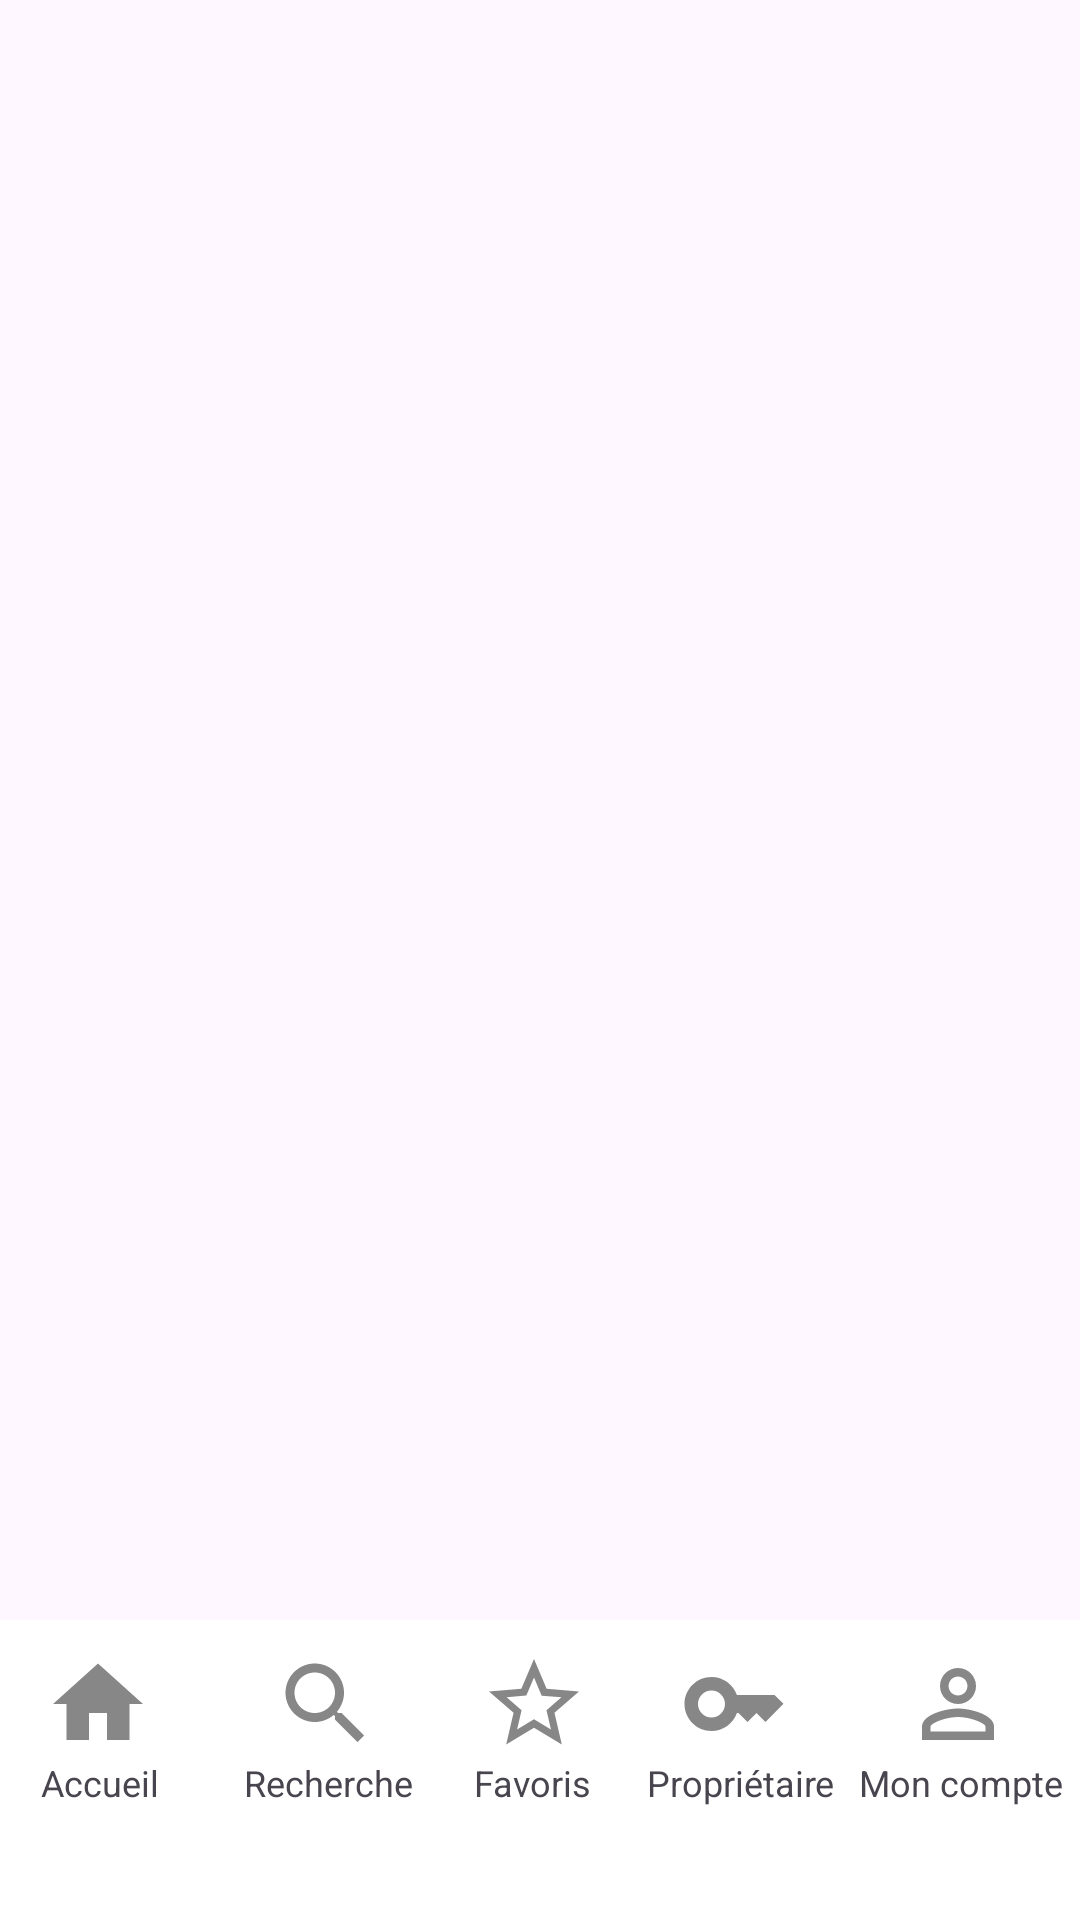

Layout XML and referenced resources for this Android screen:
<!-- AndroidManifest.xml: application theme Theme.Projett -->
<!-- res/layout/activity_favorais.xml -->
<?xml version="1.0" encoding="utf-8"?>
<RelativeLayout xmlns:android="http://schemas.android.com/apk/res/android"
    xmlns:app="http://schemas.android.com/apk/res-auto"
    xmlns:tools="http://schemas.android.com/tools"
    android:layout_width="match_parent"
    android:layout_height="match_parent"
    tools:context=".favorais">

    <LinearLayout
        android:id="@+id/navigation_bar"
        android:layout_width="match_parent"
        android:layout_height="100dp"
        android:orientation="horizontal"
        android:background="@color/white"
        android:layout_marginLeft="-15dp"
        android:layout_alignParentBottom="true"
        >
        <TextView
            android:layout_width="90dp"
            android:layout_height="100dp"
            android:drawableTop="@drawable/baseline_person_outline_24"
            android:text="    Mon compte"
            android:textSize="12dp"
            android:layout_marginTop="10dp"
            android:id="@+id/comptef"
            android:layout_marginLeft="289dp"
            />
        <TextView
            android:layout_width="70dp"
            android:layout_height="100dp"
            android:id="@+id/propietairef"
            android:drawableTop="@drawable/baseline_key_24"
            android:text="  Propriétaire"
            android:textSize="12dp"
            android:layout_marginTop="10dp"
            android:layout_marginLeft="-155dp"
            />
        <TextView
            android:layout_width="70dp"
            android:layout_height="100dp"
            android:drawableTop="@drawable/baseline_star_border_24"
            android:text="     Favoris"
            android:textSize="12dp"
            android:id="@+id/annoncef"
            android:layout_marginTop="10dp"
            android:layout_marginLeft="-137dp"
            />
        <TextView
            android:layout_width="67dp"
            android:layout_height="100dp"
            android:drawableTop="@drawable/baseline_search_24"
            android:text="  Recherche"
            android:id="@+id/recherchef"
            android:textSize="12dp"
            android:layout_marginTop="10dp"
            android:layout_marginLeft="-138dp"
            />
        <TextView
            android:layout_width="80dp"
            android:layout_height="100dp"
            android:drawableTop="@drawable/hooo"
            android:text="       Accueil"
            android:textSize="12dp"
            android:id="@+id/hommyf"
            android:layout_marginTop="10dp"
            android:layout_marginLeft="-150dp"
            />


    </LinearLayout>

</RelativeLayout>
<!-- resources referenced by this layout -->
<resources>
  <!-- drawable baseline_key_24 (drawable) -->
  <vector android:height="36dp" android:tint="#888787"
      android:viewportHeight="24" android:viewportWidth="24"
      android:width="36dp" xmlns:android="http://schemas.android.com/apk/res/android">
      <path android:fillColor="@android:color/white" android:pathData="M21,10h-8.35C11.83,7.67 9.61,6 7,6c-3.31,0 -6,2.69 -6,6s2.69,6 6,6c2.61,0 4.83,-1.67 5.65,-4H13l2,2l2,-2l2,2l4,-4.04L21,10zM7,15c-1.65,0 -3,-1.35 -3,-3c0,-1.65 1.35,-3 3,-3s3,1.35 3,3C10,13.65 8.65,15 7,15z"/>
  </vector>
  <!-- drawable baseline_person_outline_24 (drawable) -->
  <vector android:height="36dp" android:tint="#888787"
      android:viewportHeight="24" android:viewportWidth="24"
      android:width="36dp" xmlns:android="http://schemas.android.com/apk/res/android">
      <path android:fillColor="@android:color/white" android:pathData="M12,5.9c1.16,0 2.1,0.94 2.1,2.1s-0.94,2.1 -2.1,2.1S9.9,9.16 9.9,8s0.94,-2.1 2.1,-2.1m0,9c2.97,0 6.1,1.46 6.1,2.1v1.1L5.9,18.1L5.9,17c0,-0.64 3.13,-2.1 6.1,-2.1M12,4C9.79,4 8,5.79 8,8s1.79,4 4,4 4,-1.79 4,-4 -1.79,-4 -4,-4zM12,13c-2.67,0 -8,1.34 -8,4v3h16v-3c0,-2.66 -5.33,-4 -8,-4z"/>
  </vector>
  <!-- drawable baseline_search_24 (drawable) -->
  <vector android:height="36dp" android:tint="#888787"
      android:viewportHeight="24" android:viewportWidth="24"
      android:width="36dp" xmlns:android="http://schemas.android.com/apk/res/android">
      <path android:fillColor="@android:color/white" android:pathData="M15.5,14h-0.79l-0.28,-0.27C15.41,12.59 16,11.11 16,9.5 16,5.91 13.09,3 9.5,3S3,5.91 3,9.5 5.91,16 9.5,16c1.61,0 3.09,-0.59 4.23,-1.57l0.27,0.28v0.79l5,4.99L20.49,19l-4.99,-5zM9.5,14C7.01,14 5,11.99 5,9.5S7.01,5 9.5,5 14,7.01 14,9.5 11.99,14 9.5,14z"/>
  </vector>
  <!-- drawable baseline_star_border_24 (drawable) -->
  <vector android:height="36dp" android:tint="#888787"
      android:viewportHeight="24" android:viewportWidth="24"
      android:width="36dp" xmlns:android="http://schemas.android.com/apk/res/android">
      <path android:fillColor="@android:color/white" android:pathData="M22,9.24l-7.19,-0.62L12,2 9.19,8.63 2,9.24l5.46,4.73L5.82,21 12,17.27 18.18,21l-1.63,-7.03L22,9.24zM12,15.4l-3.76,2.27 1,-4.28 -3.32,-2.88 4.38,-0.38L12,6.1l1.71,4.04 4.38,0.38 -3.32,2.88 1,4.28L12,15.4z"/>
  </vector>
  <!-- drawable hooo (drawable) -->
  <vector android:height="36dp" android:tint="#888787"
      android:viewportHeight="24" android:viewportWidth="24"
      android:width="36dp" xmlns:android="http://schemas.android.com/apk/res/android">
      <path android:fillColor="@android:color/white" android:pathData="M10,20v-6h4v6h5v-8h3L12,3 2,12h3v8z"/>
  </vector>
  <style name="Theme.Projett" parent="Base.Theme.Projett" />
  <style name="Base.Theme.Projett" parent="Theme.Material3.DayNight.NoActionBar">
          
          <item name="colorPrimaryVariant">@color/lavender</item>
          <item name="colorPrimary">@color/lavender</item>
      </style>
  <!-- not gathered from this repository: default colours our renderer supplied (Android Studio template values) -->
  <color name="white">#FFFFFFFF</color>
</resources>
